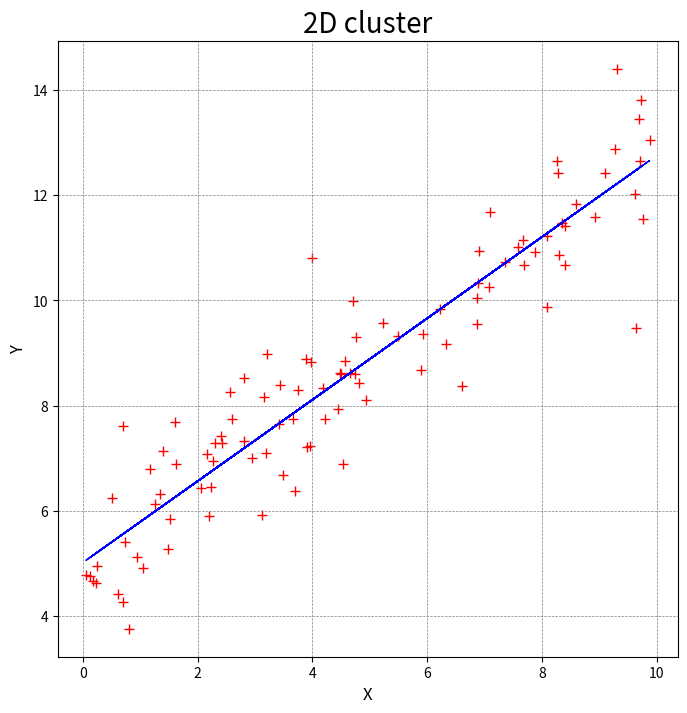

Source code (Python):
# Compute the linear regression on a cluster of 2D points
import math
import numpy as np
from scipy import linalg
import matplotlib.pyplot as plt


class Reglin:
    """ Encapsulates data and methods for the linear regression"""
    def __init__(self, xm, ym, thv, alpha, nbit):
        """
        :param xm: features matrix (nb_items X nb_features+1)
        :param ym: target values (nb_items X 1)
        :param thv: model's parameters (nb_features + 1)
        :param alpha: learning rate
        :param nbit: number of iterations of the gradient descent
        """
        self.caract = xm
        self.cible = ym
        self.param = thv
        self.step = alpha
        self.nb_iter = nbit
        self.cost_hist = []

    def cost(self, p=[]):
        """
        Compute de cost function. If 'p' is not empty, uses 'p' as the parameters instead of 'self.params'.
        """
        if len(p) > 0:
            cost = np.sum(np.square(self.caract @ p - self.cible)) / (2 * self.cible.size)
        else:
            cost = np.sum(np.square(self.caract @ self.param - self.cible)) / (2 * self.cible.size)
        return cost

    def grad_cost(self):
        """
        Compute the derivatives od the cost function with respect to each parameter
        """
        return (self.caract.transpose() @ (self.caract @ self.param - self.cible)) / self.cible.size

    def grad_descent(self):
        """ Performs the parameters optimization by gradient descent.
        Check the cost value and adapt the learning rate if the cost doesn't decrease.
        Save the evolution of the cost function during the optimization in 'cost_hist'."""
        i = 0
        while i < self.nb_iter:
            cost = self.cost()
            if i == 0:
                self.cost_hist.append(cost)
            grad = self.grad_cost()
            newparam = self.param - self.step * grad
            newcost = self.cost(newparam)
            if newcost <= cost:
                self.cost_hist.append(newcost)
                self.param = newparam
                i += 1
            else:
                self.step /= 2.
        self.cost_hist.append(self.cost())


# data creation
# -------------

def linear_points_generation(nb, x_min, x_max, a, b, sigma):
    """ Create a cloud of 'nb' points in 2D with abscissa uniformly distributed
    between 'x_min' and 'x_max. The y coordinates are randomly distributed
    according a normal distribution with a standard deviation 'sigma'
    around a linear function.
    :return: two vectors, one with the x values and one with the y values"""
    vx = (x_max - x_min) * np.random.random_sample(nb) + x_min
    vy = a * vx + b + np.random.randn(nb) * sigma
    return vx, vy


# data visualization
# ------------------

nb_points = 100
beta_0 = 5.
beta_1 = 0.8
x_values, y_values = linear_points_generation(nb_points, 0., 10., beta_1, beta_0, 1.)
fig, ax1 = plt.subplots(1, 1, figsize=(8, 8))
# fig, (ax1, ax2) = plt.subplots(1, 2, figsize=(16, 8))
ax1.scatter(x_values, y_values, c='red', marker='+', s=50, linewidths=1.)
ax1.set_title("2D cluster", fontsize=20)
ax1.set_xlabel("X", fontsize=12)
ax1.set_ylabel("Y", fontsize=12)
ax1.tick_params(axis='both', which='major', labelsize=10)
ax1.grid(color='gray', linestyle='--', linewidth=0.5)


# Creation of the features matrix and targets matrix
# --------------------------------------------------

xmat = np.array([np.ones(nb_points), x_values]).transpose()
ymat = np.reshape(y_values, (nb_points, -1))
theta = np.zeros((2, 1))


# linear regression
# -----------------

nb_iter = 5000
learning_rate = 0.01
one_reglin = Reglin(xmat, ymat, theta, learning_rate, nb_iter)
one_reglin.grad_descent()
print("final parameters: ", one_reglin.param)
print("final cost: ", one_reglin.cost_hist[nb_iter])


# Computation by normal equations
#--------------------------------

beta_norm = linalg.pinvh(xmat.transpose() @ xmat) @ xmat.transpose() @ ymat
print("normal parameters: ", beta_norm)

# results visualization
# ---------------------

# lidx = list(range(20))
# ax2.plot(lidx, one_reglin.cost_hist[0:20], c='green', linewidth=2)
# ax2.set_ylim((0., one_reglin.cost_hist[0]*1.1))
# ax2.set_title("Cost function history", fontsize=20)
# ax2.set_xlabel("number of iterations", fontsize=12)
# ax2.set_ylabel("Cost", fontsize=12)
# ax2.tick_params(axis='both', which='major', labelsize=10)
# ax2.grid(color='gray', linestyle='--', linewidth=0.5)

ax1.plot(x_values, xmat @ one_reglin.param, c='blue', linewidth=1)
plt.show()
